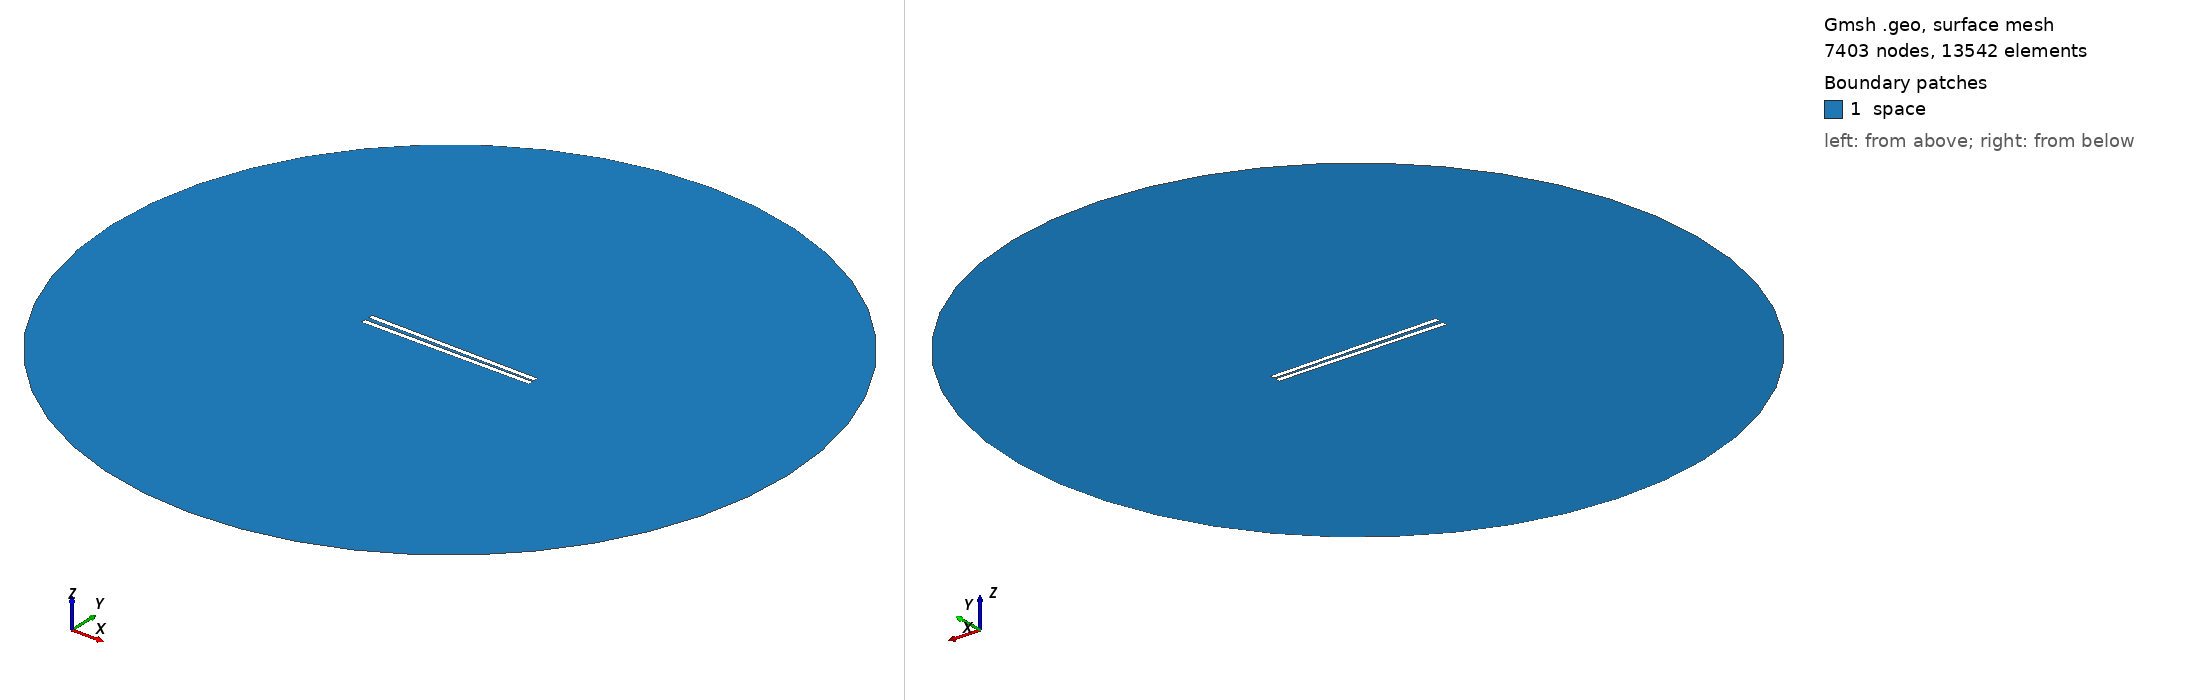

Gmsh geometry script, surface-meshed: 7403 nodes, 13542 surface elements. Boundary patches (legend numbers): 1 space. Left view from above one corner, right view from below the opposite corner. Legend entries are the model's physical surfaces. The drawing asked Gmsh for element sizes between 1% and 20% of the model's largest extent; the script's own settings can give other sizes.

=== 729.geo (drawn) ===
// Set the geometry kernel
SetFactory("OpenCASCADE");

//---------------------------------------
// Rectangles
//---------------------------------------

// Rectangle 1 (top)
Point(1) = {-49.51111111111111, 0.8611111111111112, 0, 1.0};
Point(2) = {49.51111111111111, 0.8611111111111112, 0, 1.0};
Point(3) = {49.51111111111111, 3.883333333333333, 0, 1.0};
Point(4) = {-49.51111111111111, 3.883333333333333, 0, 1.0};

Line(1) = {1, 2};
Line(2) = {2, 3};
Line(3) = {3, 4};
Line(4) = {4, 1};

Line Loop(1) = {1, 2, 3, 4};
Plane Surface(1) = {1};

Rotate { {0, 0, 1}, {0,  0.8611111111111112,  0}, -0.014 } {
  Surface{1};
}

// Rectangle 2 (bottom)
Point(5) = {-49.51111111111111, -0.8611111111111112, 0, 1.0};
Point(6) = {49.51111111111111, -0.8611111111111112, 0, 1.0};
Point(7) = {49.51111111111111, -3.883333333333333, 0, 1.0};
Point(8) = {-49.51111111111111, -3.883333333333333, 0, 1.0};

Line(5) = {5, 6};
Line(6) = {6, 7};
Line(7) = {7, 8};
Line(8) = {8, 5};

Line Loop(2) = {5, 6, 7, 8};
Plane Surface(2) = {2}; 


//---------------------------------------
// Circle
//---------------------------------------

// Define points
Point(9) = {0, 0, 0};        // Center
Point(10) = {200, 0, 0};     // Start point
Point(11) = {0, 200, 0};     // 90 degrees
Point(12) = {-200, 0, 0};    // 180 degrees
Point(13) = {0, -200, 0};    // 270 degrees

// Define circle arcs (each needs start, center, end)
Circle(9) = {10, 9, 11};
Circle(10) = {11, 9, 12};
Circle(11) = {12, 9, 13};
Circle(12) = {13, 9, 10};

// Define curve loop and surface if needed
Curve Loop(3) = {9, 10, 11, 12};
Surface(3) = {3};

//---------------------------------------
// Define Physical Groups
//---------------------------------------                

//--- Physical Curves
// Physical groups for boundaries
Physical Line("force_segment", 10) = {1};
Physical Line("upper_plate", 11) = {2, 3, 4};
Physical Line("lower_plate", 12) = {5, 6, 7, 8};
Physical Line("boundary", 20) = {9, 10, 11, 12};

// Subtract Rectangles from Circle
BooleanDifference{ Surface{3}; Delete; }{ Surface{1}; Surface{2}; Delete; }
//--- Physical Surfaces
Physical Surface("space", 30) = {3};


//---------------------------------------
// Fine mesh near the plates
//--------------------------------------- 

// Define a distance field for mesh refinement
Field[1] = Distance;
Field[1].CurvesList = {1, 2, 3, 4, 5, 6, 7, 8};  // Rectangle curves
Field[1].NumPointsPerCurve = 200;

c = 0.3;
// Define threshold field to control mesh size based on distance to attractor
Field[2] = Threshold;
Field[2].IField = 1;
Field[2].LcMin = c; // Minimum element size near the attractor
Field[2].LcMax = 100*c;  // Maximum element size away from the attractor
Field[2].DistMin = 0.01;
Field[2].DistMax = 40;

Background Field = 2;

//---------------------------------------
// 6. Generate the Mesh
//---------------------------------------
Mesh 2;  // 2D mesh generation
